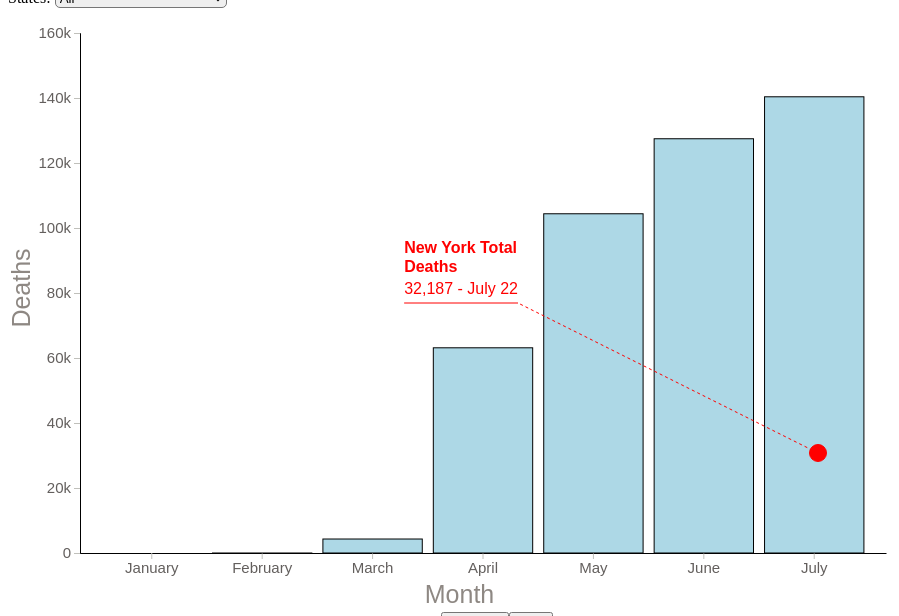
D3 v5 page, settled after 480 driven frames (8 s of simulated time); the page loaded 1 data file(s).


// ── lib/COVID-19Deaths.js
const WIDTH = 1000, HEIGHT = 600;

function renderPaymentTypeBarChart(svgId) {
    d3.csv("data/us-states.csv").then(d => chart(d));

    function chart(csv) {

        csv.forEach(function (d) {
            var dates = d.date.split("-");
            d.month = dates[1];
            d.cases = +d.cases;
            d.deaths = +d.deaths;
            return d;
        })

        var months = [...new Set(csv.map(d => d.month))],
            state = [...new Set(csv.map(d => d.state))];

        var options = d3.select("#year").selectAll("option")
            .data(state)
            .enter().append("option")
            .text(d => d);

        const yAxisLabel = 'Deaths';
        const xAxisLabel = 'Month';

        var svg = d3.select(svgId)
                .append("svg")
                .attr("width", WIDTH)
                .attr("height", HEIGHT),
            margin = {top: 25, bottom: 15, left: 72, right: 25},
            width = +svg.attr("width") - margin.left - margin.right,
            height = +svg.attr("height") - margin.top - margin.bottom;


        var x = d3.scaleBand()
            .range([margin.left, width - margin.right])
            .padding(0.1)
            .paddingOuter(0.2)

        var y = d3.scaleLinear()
            .range([height - margin.bottom, margin.top])

        var xAxis = g => g
            .attr("transform", "translate(0," + (height - margin.bottom) + ")")
            .call(d3.axisBottom(x).tickFormat(function (date) {
                if (d3.timeMonth(date) < date) {
                    return d3.timeFormat("%B")(new Date(2020, date - 1, 1));
                } else {
                    return d3.timeFormat('%Y')(date);
                }
            }).tickSizeOuter(0));

        var yAxis = g => g
            .attr("transform", "translate(" + margin.left + ",0)")
            .call(d3.axisLeft(y).tickFormat(d3.format("~s")))


        svg.append("g")
            .attr("class", "x-axis")

        svg.append("g")
            .attr("class", "y-axis")

        update(d3.select("#year").property("value"), 2000)

        function update(state, speed) {

            var data = csv.filter(f => f.state === state);

            if (state === "All") {

                innerdata = d3.nest()
                    .key(function (d) {
                        return d.month;
                    })
                    .rollup(function (d) {
                        return d3.sum(d, function (g) {
                            return g.deaths;
                        });
                    }).entries(csv);
                innerdata.forEach(d => {
                    const monthData = {date: "2020-07-20", state: "All", cases: "0", deaths: d.value, month: d.key};
                    data.push(monthData);
                });
            }

            y.domain(d3.extent(data, d => d.deaths)).nice();

            svg.selectAll(".y-axis").transition().duration(speed)
                .call(yAxis);

            svg.selectAll(".y-axis").call(yAxis)
                .append('text')
                .attr('class', 'axis-label')
                .attr('y', -50)
                .attr('x', -height / 2)
                .attr('fill', 'black')
                .attr('transform', `rotate(-90)`)
                .attr('text-anchor', 'middle')
                .text(yAxisLabel);


            x.domain(data.map(d => d.month))

            svg.selectAll(".x-axis").transition().duration(speed)
                .call(xAxis);

            svg.selectAll(".x-axis").call(xAxis)
                .append('text')
                .attr('class', 'axis-label')
                .attr('y', 50)
                .attr('x', width / 2)
                .attr('fill', 'black')
                .text(xAxisLabel);

            var tooltip = d3.select(svgId).append("div")
                .attr("class", "tooltipcharts")
                .style("opacity", 0);

            // tooltip mouseover event handler
            var tipMouseover = function (d) {
                var html ="<span style='margin-left: 2.5px;'><h8>Month: <b style='color:lightblue'>" + d3.timeFormat("%B")(new Date(2020, d.month - 1, 1)) + "</b></h8></span><br>";
                html += "<span style='margin-left: 2.5px;'><h8>State: <b style='color:lightblue'>" + d.state + "</b></h8></span><br>";
                html += "<span style='margin-left: 2.5px;'><h8>Deaths: <b style='color:lightblue'>" + d.deaths + "</b></h8></span><br>";

                tooltip.html(html)
                    .style("left", d3.event.pageX  + "px")
                    .style("top", d3.event.pageY + "px")
                    .transition()
                    .duration(200) // ms
                    .style("opacity", .9)

            };
            // tooltip mouseout event handler
            var tipMouseout = function (d) {
                tooltip.transition()
                    .duration(300) // ms
                    .style("opacity", 0);
            };

            var bar = svg.selectAll(".bar")
                .data(data, d => d.month)

            bar.exit().remove();

            if (state === "All") {

                bar.enter().append("rect")
                    .on('mouseover', tipMouseover)
                    .on('mouseout', tipMouseout)
                    .attr("class", "bar")
                    .attr("fill", "steelblue")
                    .attr("width", x.bandwidth())
                    .merge(bar)
                    .attr("y", d => height - margin.bottom)
                    .attr("x", d => x(d.month))
                    .attr("height", 0)
                    .transition().duration(speed)
                    .attr("y", d => y(d.deaths))
                    .attr("height", d => y(0) - y(d.deaths));

                svg.append("g")
                        .html("<g class=\"annotation-01\"><g class=\"annotations\"><g class=\"annotation callout  \" " +
                            "transform=\"translate(810, 445)\"><g class=\"annotation-connector\"><path class=\"connector\" " +
                            "d=\"M0,0L-300,-150\" stroke=\"red\" fill=\"none\" style=\"stroke-dasharray: 3, 3;\"></path><path " +
                            "class=\"connector-end connector-dot\" d=\"M5.19573633741296e-16,-8.485281374238571A8.485281374238571," +
                            "8.485281374238571,0,1,1,-5.19573633741296e-16,8.485281374238571A8.485281374238571,8.485281374238571," +
                            "0,1,1,5.19573633741296e-16,-8.485281374238571Z\" transform=\"translate(0, 0)\" fill=\"red\" stroke=\"red\">" +
                            "</path></g><g class=\"annotation-subject\"></g><g class=\"annotation-note\" transform=\"translate(-300, -150)\">" +
                            "<g class=\"annotation-note-content\" transform=\"translate(-113.859375, -62.9890625)\">" +
                            "<rect class=\"annotation-note-bg\" width=\"113.859375\" height=\"59.9890625\" x=\"0\" y=\"0\"" +
                            " fill=\"white\" fill-opacity=\"0\"></rect><text class=\"annotation-note-label\" dx=\"0\" y=\"41.4734375\"" +
                            " fill=\"red\"><tspan x=\"0\" dy=\"0.8em\">32,187 - July 22</tspan></text><text class=\"annotation-note-title\" " +
                            "fill=\"red\" font-weight=\"bold\"><tspan x=\"0\" dy=\"0.8em\">New York Total</tspan><tspan x=\"0\" dy=\"1.2em\">" +
                            "Deaths</tspan></text></g><path class=\"note-line\" d=\"M-113.859375,0L0,0\" stroke=\"red\"></path></g></g></g></g>");


            } else {

                bar.enter().append("rect")
                    .on('mouseover', tipMouseover)
                    .on('mouseout', tipMouseout)
                    .attr("class", "bar")
                    .attr("fill", "steelblue")
                    .attr("width", x.bandwidth())
                    .merge(bar)
                    .transition().duration(speed)
                    .attr("x", d => x(d.month))
                    .attr("y", d => y(d.deaths))
                    .attr("height", d => y(0) - y(d.deaths));

                var annotation = svg.selectAll(".annotation-01")
                annotation.remove();
            }

        }

        chart.update = update;

    }

    var select = d3.select("#year")
        .style("border-radius", "5px")
        .on("change", function () {
            chart.update(this.value, 800)
        })

}

renderPaymentTypeBarChart('#death-cases-bar-chart');

### data: data/us-states.csv
date, state, cases, deaths
2020-01-31, Alabama, 0, 0
2020-02-29, Alabama, 5, 0
2020-03-31, Alabama, 999, 14
2020-04-30, Alabama, 7068, 272
2020-05-31, Alabama, 17952, 630
2020-06-30, Alabama, 38045, 950
2020-07-19, Alabama, 67011, 1287
2020-01-31, Alaska, 0, 0
2020-02-29, Alaska, 1, 0
2020-03-31, Alaska, 133, 2
2020-04-30, Alaska, 353, 7
2020-05-31, Alaska, 469, 8
2020-06-30, Alaska, 1132, 12
2020-07-19, Alaska, 2275, 16
2020-01-31, Arizona, 1, 0
2020-02-29, Arizona, 1, 0
2020-03-31, Arizona, 1298, 24
2020-04-30, Arizona, 7648, 320
2020-05-31, Arizona, 19936, 906
2020-06-30, Arizona, 79399, 1645
2020-07-19, Arizona, 143644, 2768
2020-01-31, Arkansas, 0, 0
2020-02-29, Arkansas, 1, 0
2020-03-31, Arkansas, 564, 8
2020-04-30, Arkansas, 3281, 61
2020-05-31, Arkansas, 7253, 133
2020-06-30, Arkansas, 20777, 270
2020-07-19, Arkansas, 33228, 357
2020-01-31, California, 3, 0
2020-02-29, California, 28, 0
2020-03-31, California, 8583, 184
2020-04-30, California, 50470, 2057
2020-05-31, California, 113114, 4242
2020-06-30, California, 232153, 6083
2020-07-19, California, 391460, 7710
2020-01-31, Colorado, 0, 0
2020-02-29, Colorado, 2, 0
2020-03-31, Colorado, 2990, 69
2020-04-30, Colorado, 15207, 775
2020-05-31, Colorado, 26364, 1445
2020-06-30, Colorado, 32698, 1690
2020-07-19, Colorado, 40182, 1753
2020-01-31, Connecticut, 0, 0
2020-02-29, Connecticut, 1, 0
2020-03-31, Connecticut, 3128, 69
2020-04-30, Connecticut, 27700, 2257
2020-05-31, Connecticut, 42201, 3944
2020-06-30, Connecticut, 46514, 4322
2020-07-19, Connecticut, 47893, 4396
2020-01-31, Delaware, 0, 0
2020-02-29, Delaware, 1, 0
2020-03-31, Delaware, 319, 10
2020-04-30, Delaware, 4734, 152
2020-05-31, Delaware, 9498, 366
2020-06-30, Delaware, 11474, 509
2020-07-19, Delaware, 13519, 523
2020-01-31, District of Columbia, 0, 0
2020-02-29, District of Columbia, 1, 0
2020-03-31, District of Columbia, 495, 9
2020-04-30, District of Columbia, 4323, 224
... 325 more rows